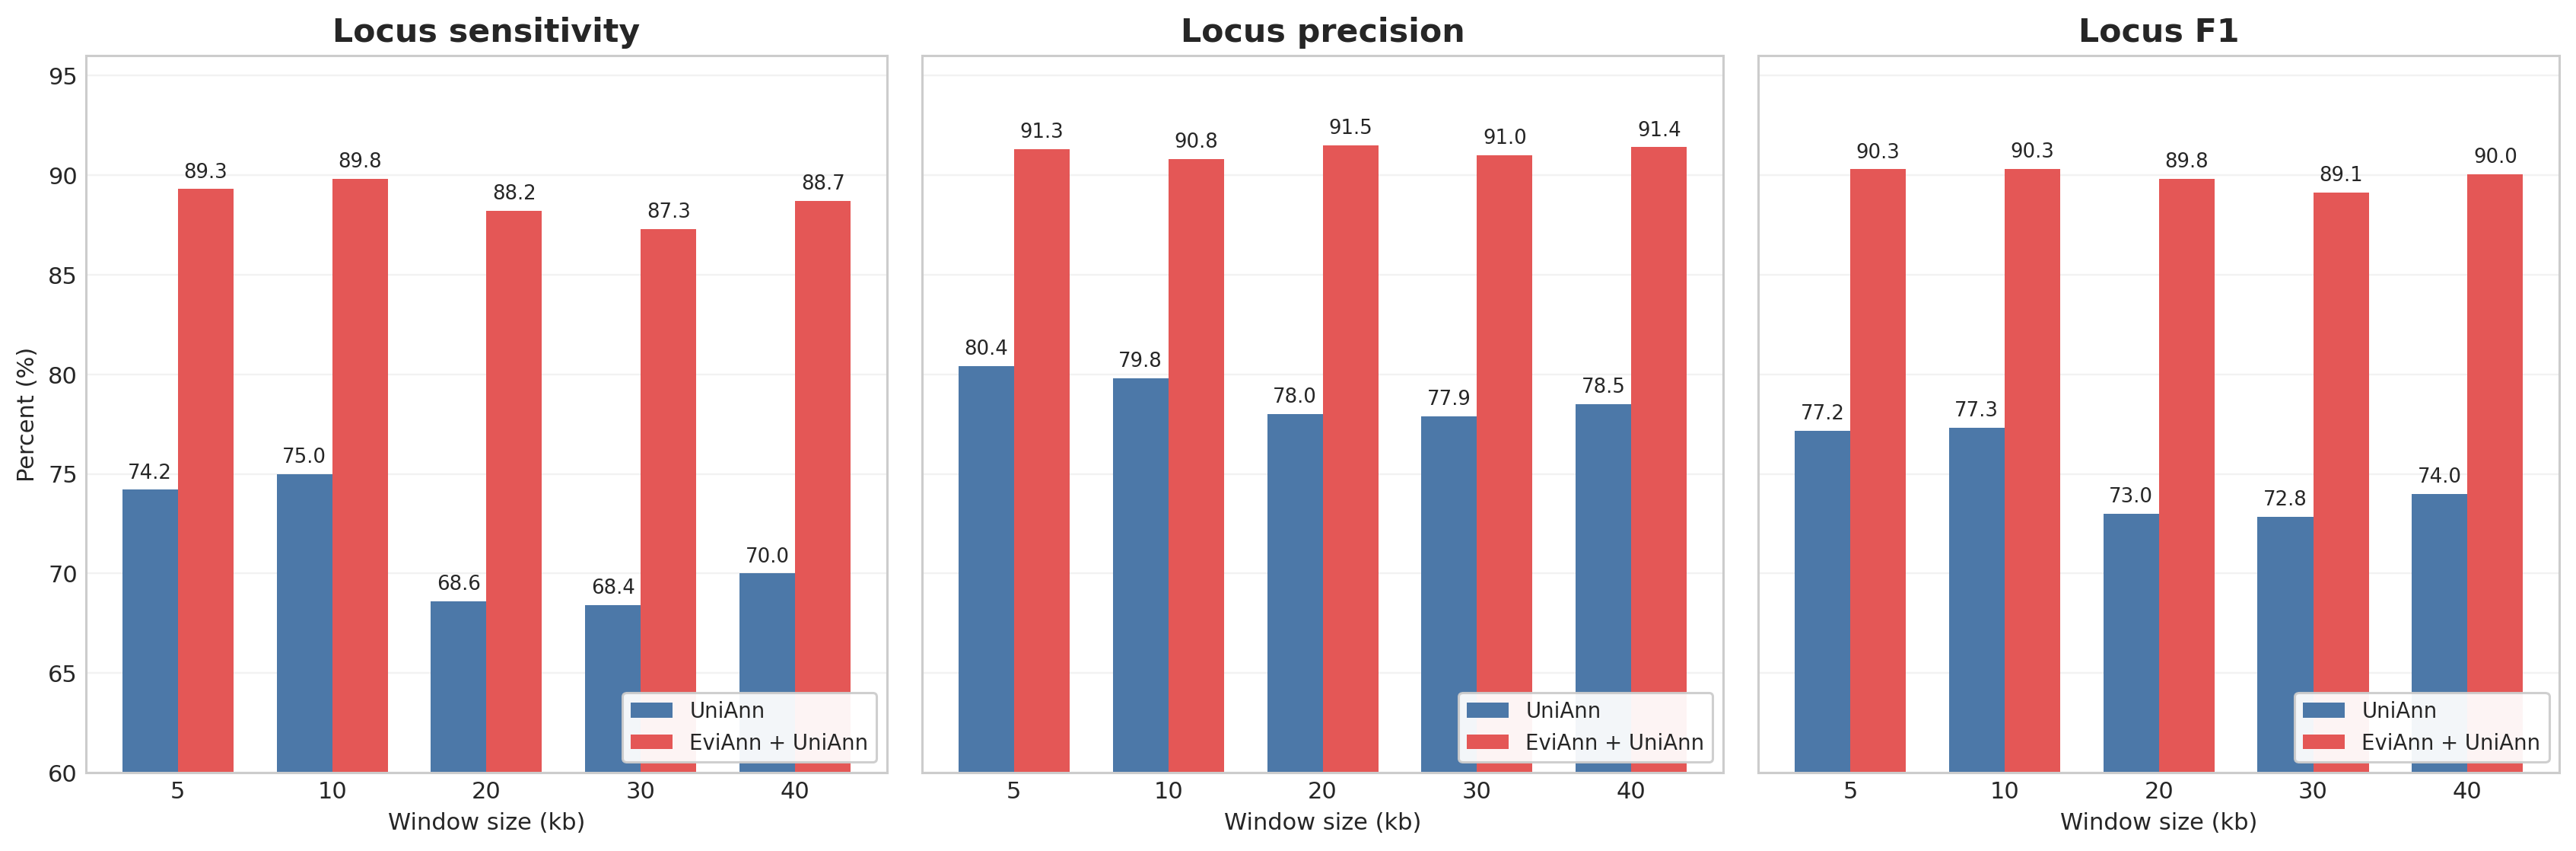

The table this chart was drawn from, first rows:
cell	window_bp	old_uniann_sn	old_uniann_pr	old_uniann_f1	old_uniann_pred	old_uniann_matched	old_uniann_missed	old_uniann_novel	new_uniann_sn	new_uniann_pr	new_uniann_f1	new_uniann_pred	new_uniann_matched	new_uniann_missed	new_uniann_novel	old_combined_sn	old_combined_pr	old_combined_f1	old_combined_pred	old_combined_matched	old_combined_missed	old_combined_novel	new_combined_sn
w5	5000	73.9	80.2	76.92	986	791	86	13	74.2	80.4	77.18	988	794	85	13	89.2	91.2	90.19	1026	954	47	20	89.3
w10	10000	74.8	79.6	77.13	1005	800	72	18	75.0	79.8	77.33	1005	802	72	18	89.7	90.7	90.2	1038	960	39	23	89.8
w20	20000	68.4	77.9	72.84	940	732	108	10	68.6	78.0	73	941	734	108	10	88.1	91.4	89.72	1004	943	51	17	88.2
w30	30000	68.0	77.6	72.48	938	728	116	13	68.4	77.9	72.84	940	732	114	13	87.2	90.9	89.01	996	933	60	20	87.3
w40	40000	69.6	78.0	73.56	955	745	108	10	70.0	78.5	74.01	954	749	109	10	88.6	91.3	89.93	1012	948	51	15	88.7
